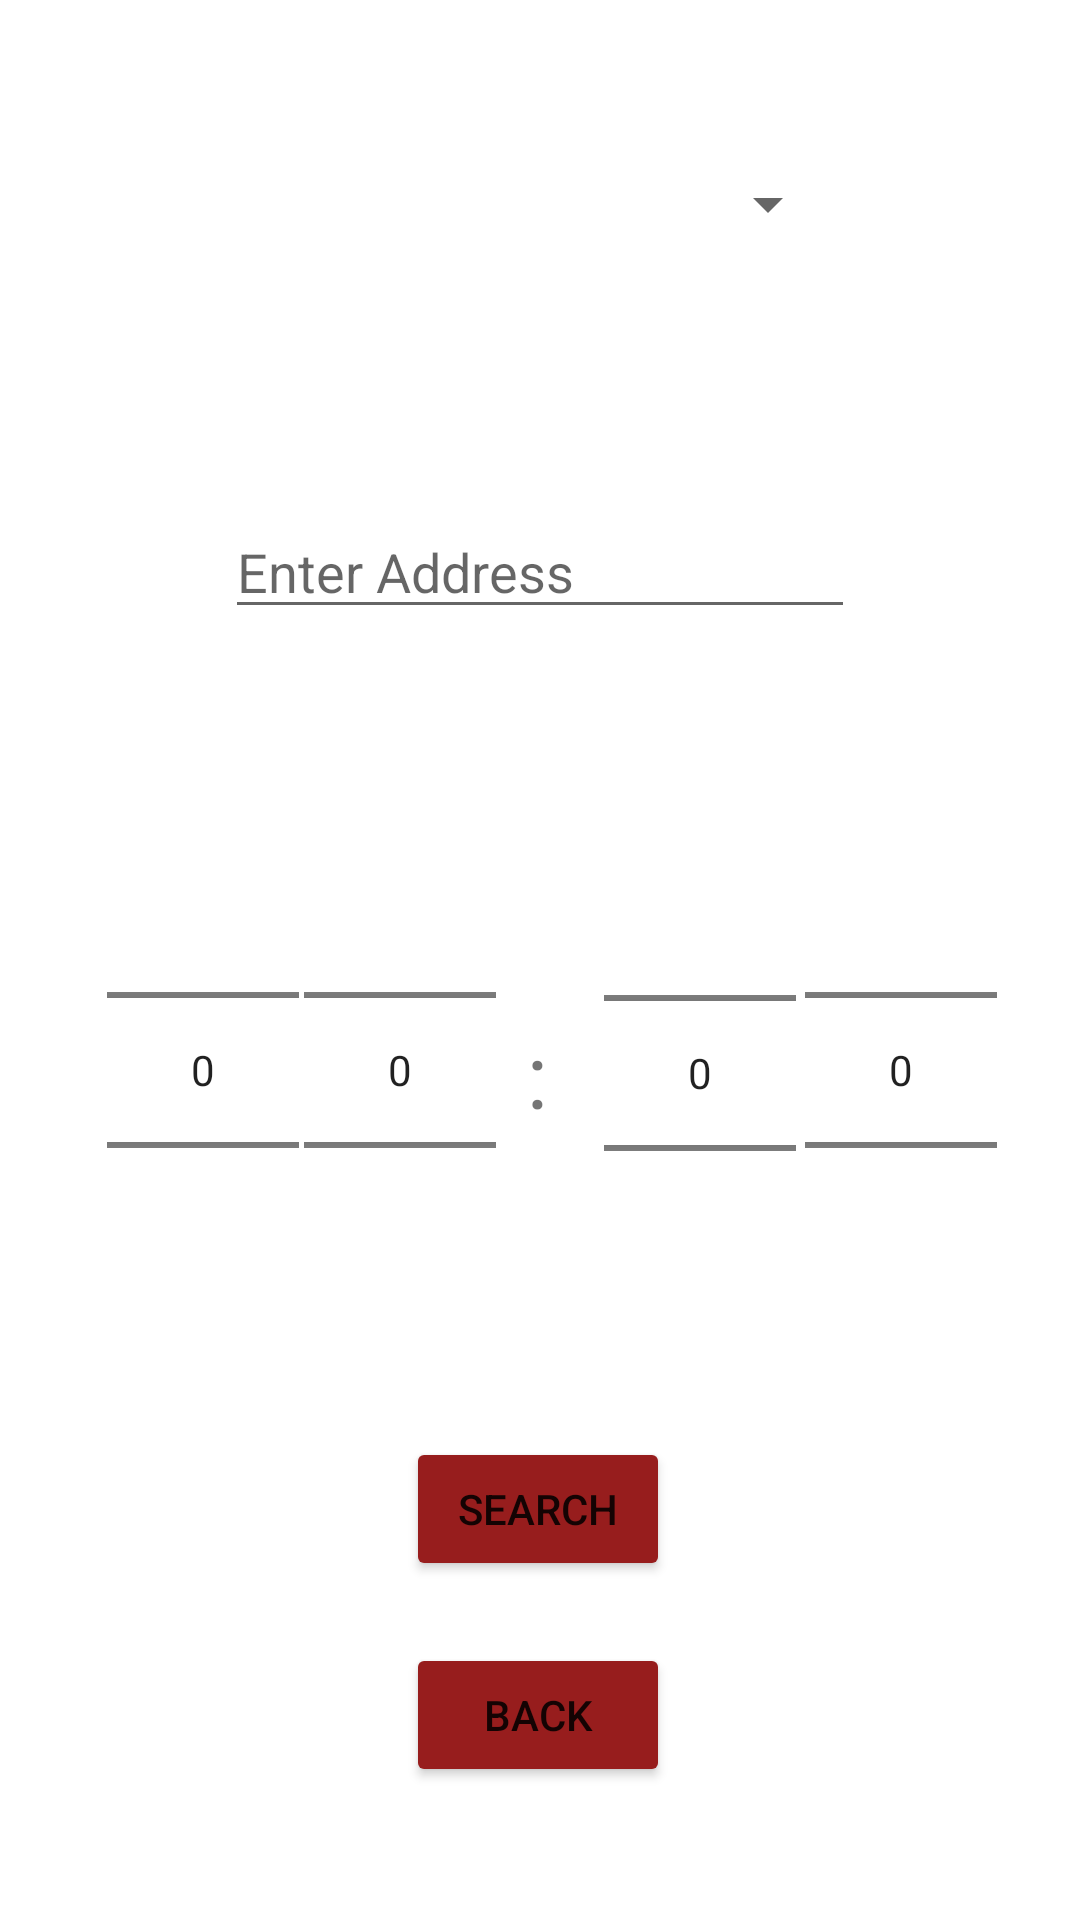

This screen was rendered from an Android layout file. Write that file and the resources it references.
<!-- AndroidManifest.xml: application theme Theme.SEGproject -->
<!-- res/layout/activity_customer_service_search.xml -->
<?xml version="1.0" encoding="utf-8"?>
<androidx.constraintlayout.widget.ConstraintLayout xmlns:android="http://schemas.android.com/apk/res/android"
    xmlns:app="http://schemas.android.com/apk/res-auto"
    xmlns:tools="http://schemas.android.com/tools"
    android:layout_width="match_parent"
    android:layout_height="match_parent"
    tools:context=".customerServiceSearch">

    <NumberPicker
        android:id="@+id/time3"
        android:layout_width="wrap_content"
        android:layout_height="wrap_content"
        app:layout_constraintBottom_toBottomOf="parent"
        app:layout_constraintEnd_toEndOf="parent"
        app:layout_constraintHorizontal_bias="0.342"
        app:layout_constraintStart_toStartOf="parent"
        app:layout_constraintTop_toTopOf="parent"
        app:layout_constraintVertical_bias="0.58" />

    <NumberPicker
        android:id="@+id/startHour"
        android:layout_width="wrap_content"
        android:layout_height="wrap_content"
        app:layout_constraintBottom_toBottomOf="parent"
        app:layout_constraintEnd_toEndOf="parent"
        app:layout_constraintHorizontal_bias="0.121"
        app:layout_constraintStart_toStartOf="parent"
        app:layout_constraintTop_toTopOf="parent"
        app:layout_constraintVertical_bias="0.58" />

    <NumberPicker
        android:id="@+id/time2"
        android:layout_width="wrap_content"
        android:layout_height="wrap_content"
        app:layout_constraintBottom_toBottomOf="parent"
        app:layout_constraintEnd_toEndOf="parent"
        app:layout_constraintHorizontal_bias="0.907"
        app:layout_constraintStart_toStartOf="parent"
        app:layout_constraintTop_toTopOf="parent"
        app:layout_constraintVertical_bias="0.58" />

    <TextView
        android:id="@+id/textView13"
        android:layout_width="wrap_content"
        android:layout_height="wrap_content"
        android:text=":"
        android:textSize="30dp"
        app:layout_constraintBottom_toBottomOf="parent"
        app:layout_constraintEnd_toEndOf="parent"
        app:layout_constraintHorizontal_bias="0.497"
        app:layout_constraintStart_toStartOf="parent"
        app:layout_constraintTop_toTopOf="parent"
        app:layout_constraintVertical_bias="0.563" />

    <NumberPicker
        android:id="@+id/endHour"
        android:layout_width="wrap_content"
        android:layout_height="wrap_content"
        app:layout_constraintBottom_toBottomOf="parent"
        app:layout_constraintEnd_toEndOf="parent"
        app:layout_constraintHorizontal_bias="0.68"
        app:layout_constraintStart_toStartOf="parent"
        app:layout_constraintTop_toTopOf="parent"
        app:layout_constraintVertical_bias="0.582" />

    <EditText
        android:id="@+id/editTextAddressSearch"
        android:layout_width="wrap_content"
        android:layout_height="wrap_content"
        android:ems="10"
        android:hint="Enter Address"
        android:inputType="text"
        app:layout_constraintBottom_toBottomOf="parent"
        app:layout_constraintEnd_toEndOf="parent"
        app:layout_constraintStart_toStartOf="parent"
        app:layout_constraintTop_toTopOf="parent"
        app:layout_constraintVertical_bias="0.281" />

    <Button
        android:id="@+id/buttonToSearchResults"
        android:layout_width="wrap_content"
        android:layout_height="wrap_content"
        android:text="Search"
        app:backgroundTint="#971D1D"
        app:layout_constraintBottom_toBottomOf="parent"
        app:layout_constraintEnd_toEndOf="parent"
        app:layout_constraintHorizontal_bias="0.498"
        app:layout_constraintStart_toStartOf="parent"
        app:layout_constraintTop_toTopOf="parent"
        app:layout_constraintVertical_bias="0.809" />

    <Button
        android:id="@+id/buttonCustomerPortal2"
        android:layout_width="wrap_content"
        android:layout_height="wrap_content"
        android:text="Back"
        app:backgroundTint="#971D1D"
        app:layout_constraintBottom_toBottomOf="parent"
        app:layout_constraintEnd_toEndOf="parent"
        app:layout_constraintHorizontal_bias="0.498"
        app:layout_constraintStart_toStartOf="parent"
        app:layout_constraintTop_toTopOf="parent"
        app:layout_constraintVertical_bias="0.925" />

    <Spinner
        android:id="@+id/spinnerService"
        android:layout_width="200dp"
        android:layout_height="wrap_content"
        android:layout_marginTop="56dp"
        app:layout_constraintEnd_toEndOf="parent"
        app:layout_constraintStart_toStartOf="parent"
        app:layout_constraintTop_toTopOf="parent" />

</androidx.constraintlayout.widget.ConstraintLayout>
<!-- resources referenced by this layout -->
<resources>
  <style name="Theme.SEGproject" parent="Theme.MaterialComponents.DayNight.DarkActionBar">
          
          <item name="colorPrimary">@color/purple_500</item>
          <item name="colorPrimaryVariant">@color/purple_700</item>
          <item name="colorOnPrimary">@color/white</item>
          
          <item name="colorSecondary">@color/teal_200</item>
          <item name="colorSecondaryVariant">@color/teal_700</item>
          <item name="colorOnSecondary">@color/black</item>
          
          <item name="android:statusBarColor" tools:targetApi="l">?attr/colorPrimaryVariant</item>
          
      </style>
  <!-- not gathered from this repository: default colours our renderer supplied (Android Studio template values) -->
  <color name="purple_500">#FF6200EE</color>
  <color name="purple_700">#FF3700B3</color>
  <color name="teal_200">#FF03DAC5</color>
  <color name="teal_700">#FF018786</color>
  <color name="black">#FF000000</color>
  <color name="white">#FFFFFFFF</color>
</resources>
